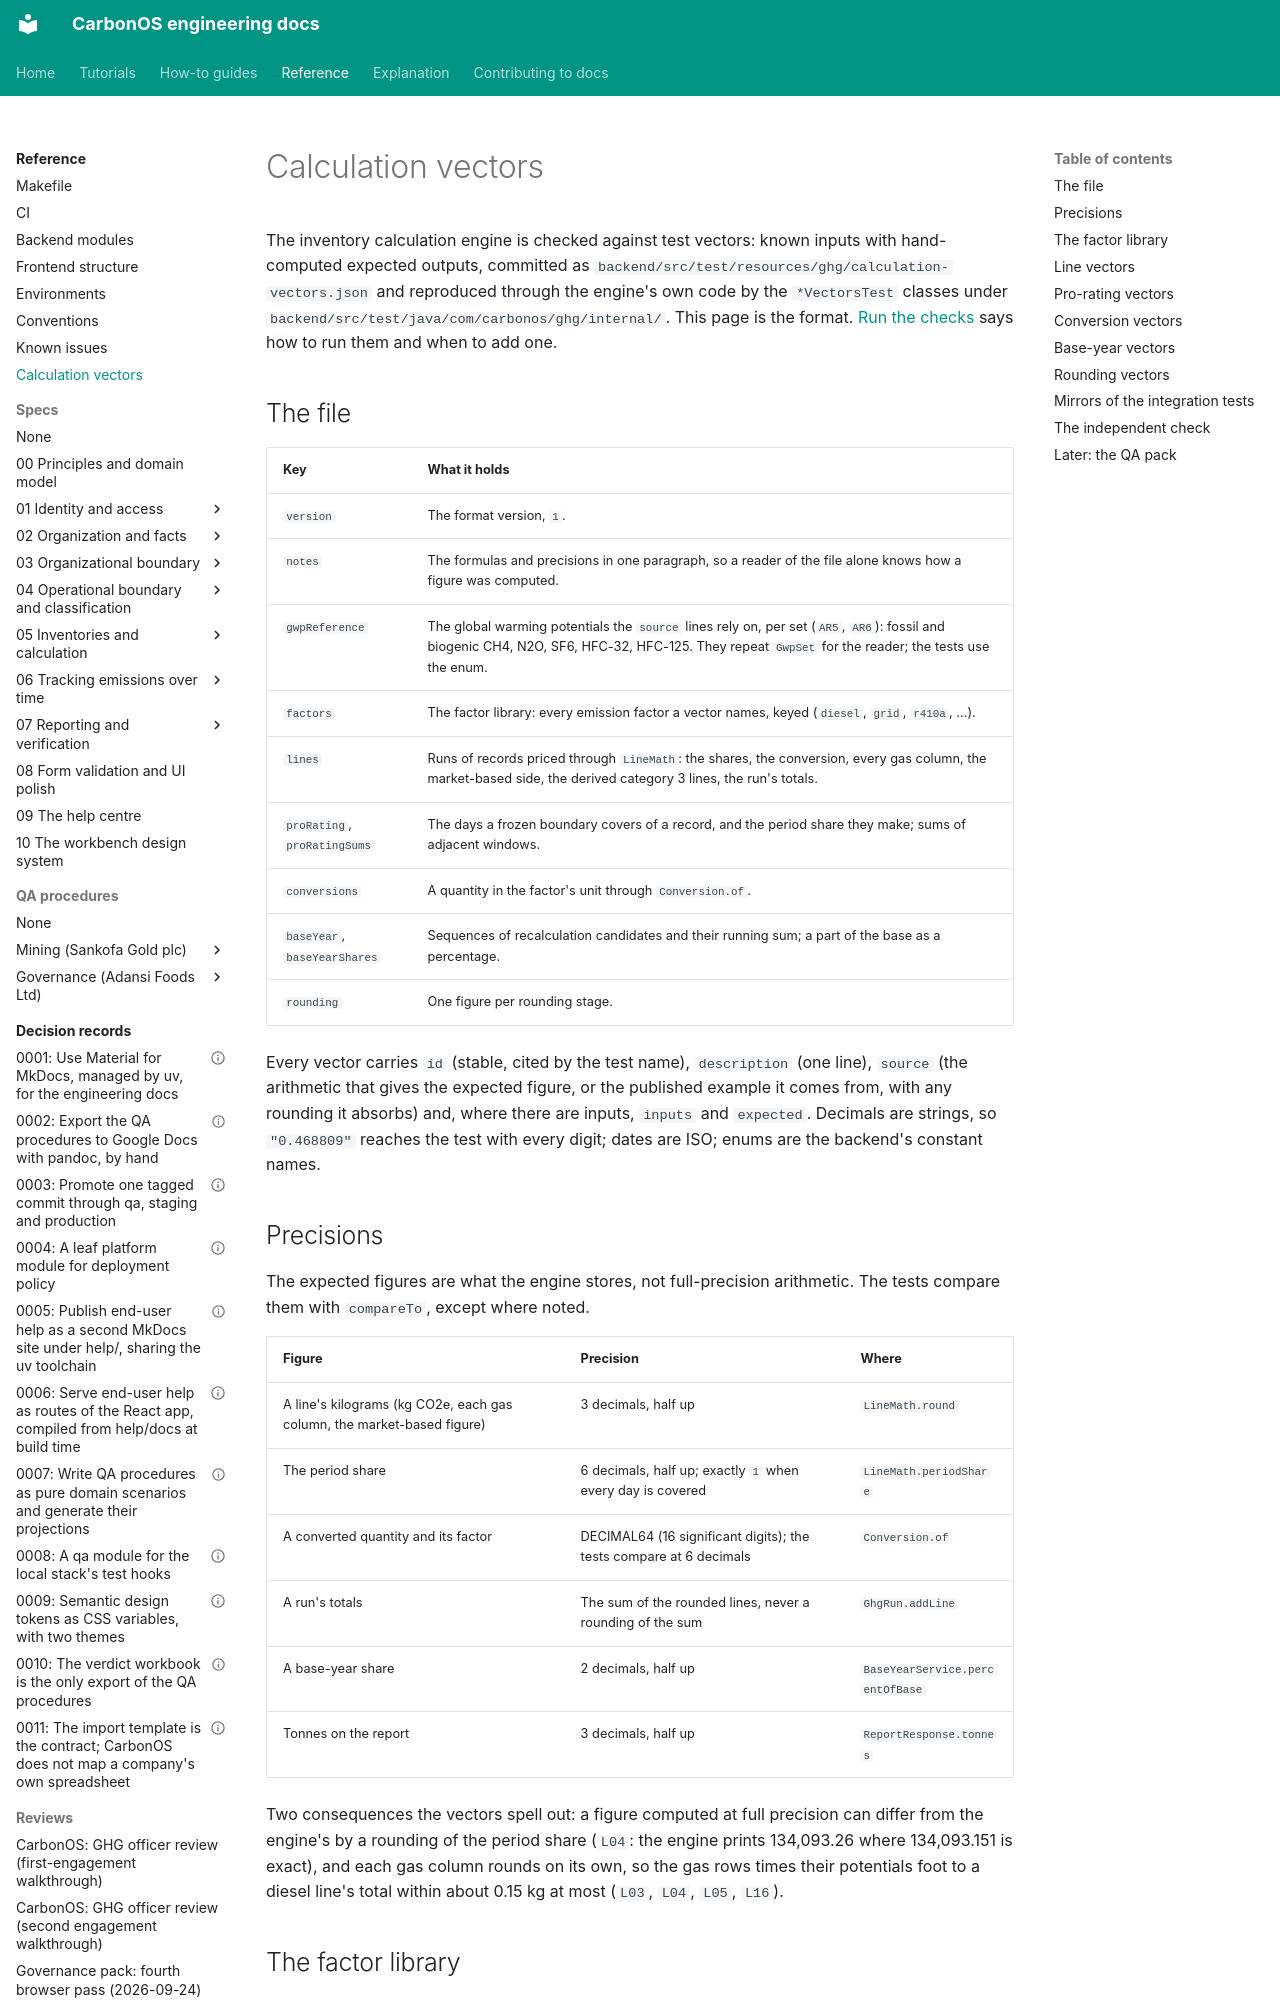

repository: miketak/carbonos · page: reference/calculation-vectors/index.html · generator: mkdocs

---
owner: miketak
last_reviewed: 2026-10-02
---

# Calculation vectors

The inventory calculation engine is checked against test vectors: known
inputs with hand-computed expected outputs, committed as
`backend/src/test/resources/ghg/calculation-vectors.json` and reproduced
through the engine's own code by the `*VectorsTest` classes under
`backend/src/test/java/com/carbonos/ghg/internal/`. This page is the format.
[Run the checks](../how-to/run-the-checks.md#the-calculation-vectors) says how
to run them and when to add one.

## The file

| Key | What it holds |
| --- | --- |
| `version` | The format version, `1`. |
| `notes` | The formulas and precisions in one paragraph, so a reader of the file alone knows how a figure was computed. |
| `gwpReference` | The global warming potentials the `source` lines rely on, per set (`AR5`, `AR6`): fossil and biogenic CH4, N2O, SF6, HFC-32, HFC-125. They repeat `GwpSet` for the reader; the tests use the enum. |
| `factors` | The factor library: every emission factor a vector names, keyed (`diesel`, `grid`, `r410a`, ...). |
| `lines` | Runs of records priced through `LineMath`: the shares, the conversion, every gas column, the market-based side, the derived category 3 lines, the run's totals. |
| `proRating`, `proRatingSums` | The days a frozen boundary covers of a record, and the period share they make; sums of adjacent windows. |
| `conversions` | A quantity in the factor's unit through `Conversion.of`. |
| `baseYear`, `baseYearShares` | Sequences of recalculation candidates and their running sum; a part of the base as a percentage. |
| `rounding` | One figure per rounding stage. |

Every vector carries `id` (stable, cited by the test name), `description`
(one line), `source` (the arithmetic that gives the expected figure, or the
published example it comes from, with any rounding it absorbs) and, where
there are inputs, `inputs` and `expected`. Decimals are strings, so
`"0.468809"` reaches the test with every digit; dates are ISO; enums are the
backend's constant names.

## Precisions

The expected figures are what the engine stores, not full-precision
arithmetic. The tests compare them with `compareTo`, except where noted.

| Figure | Precision | Where |
| --- | --- | --- |
| A line's kilograms (kg CO2e, each gas column, the market-based figure) | 3 decimals, half up | `LineMath.round` |
| The period share | 6 decimals, half up; exactly `1` when every day is covered | `LineMath.periodShare` |
| A converted quantity and its factor | DECIMAL64 (16 significant digits); the tests compare at 6 decimals | `Conversion.of` |
| A run's totals | The sum of the rounded lines, never a rounding of the sum | `GhgRun.addLine` |
| A base-year share | 2 decimals, half up | `BaseYearService.percentOfBase` |
| Tonnes on the report | 3 decimals, half up | `ReportResponse.tonnes` |

Two consequences the vectors spell out: a figure computed at full precision
can differ from the engine's by a rounding of the period share (`L04`: the
engine prints 134,093.26 where 134,093.151 is exact), and each gas column
rounds on its own, so the gas rows times their potentials foot to a diesel
line's total within about 0.15 kg at most (`L03`, `L04`, `L05`, `L16`).
